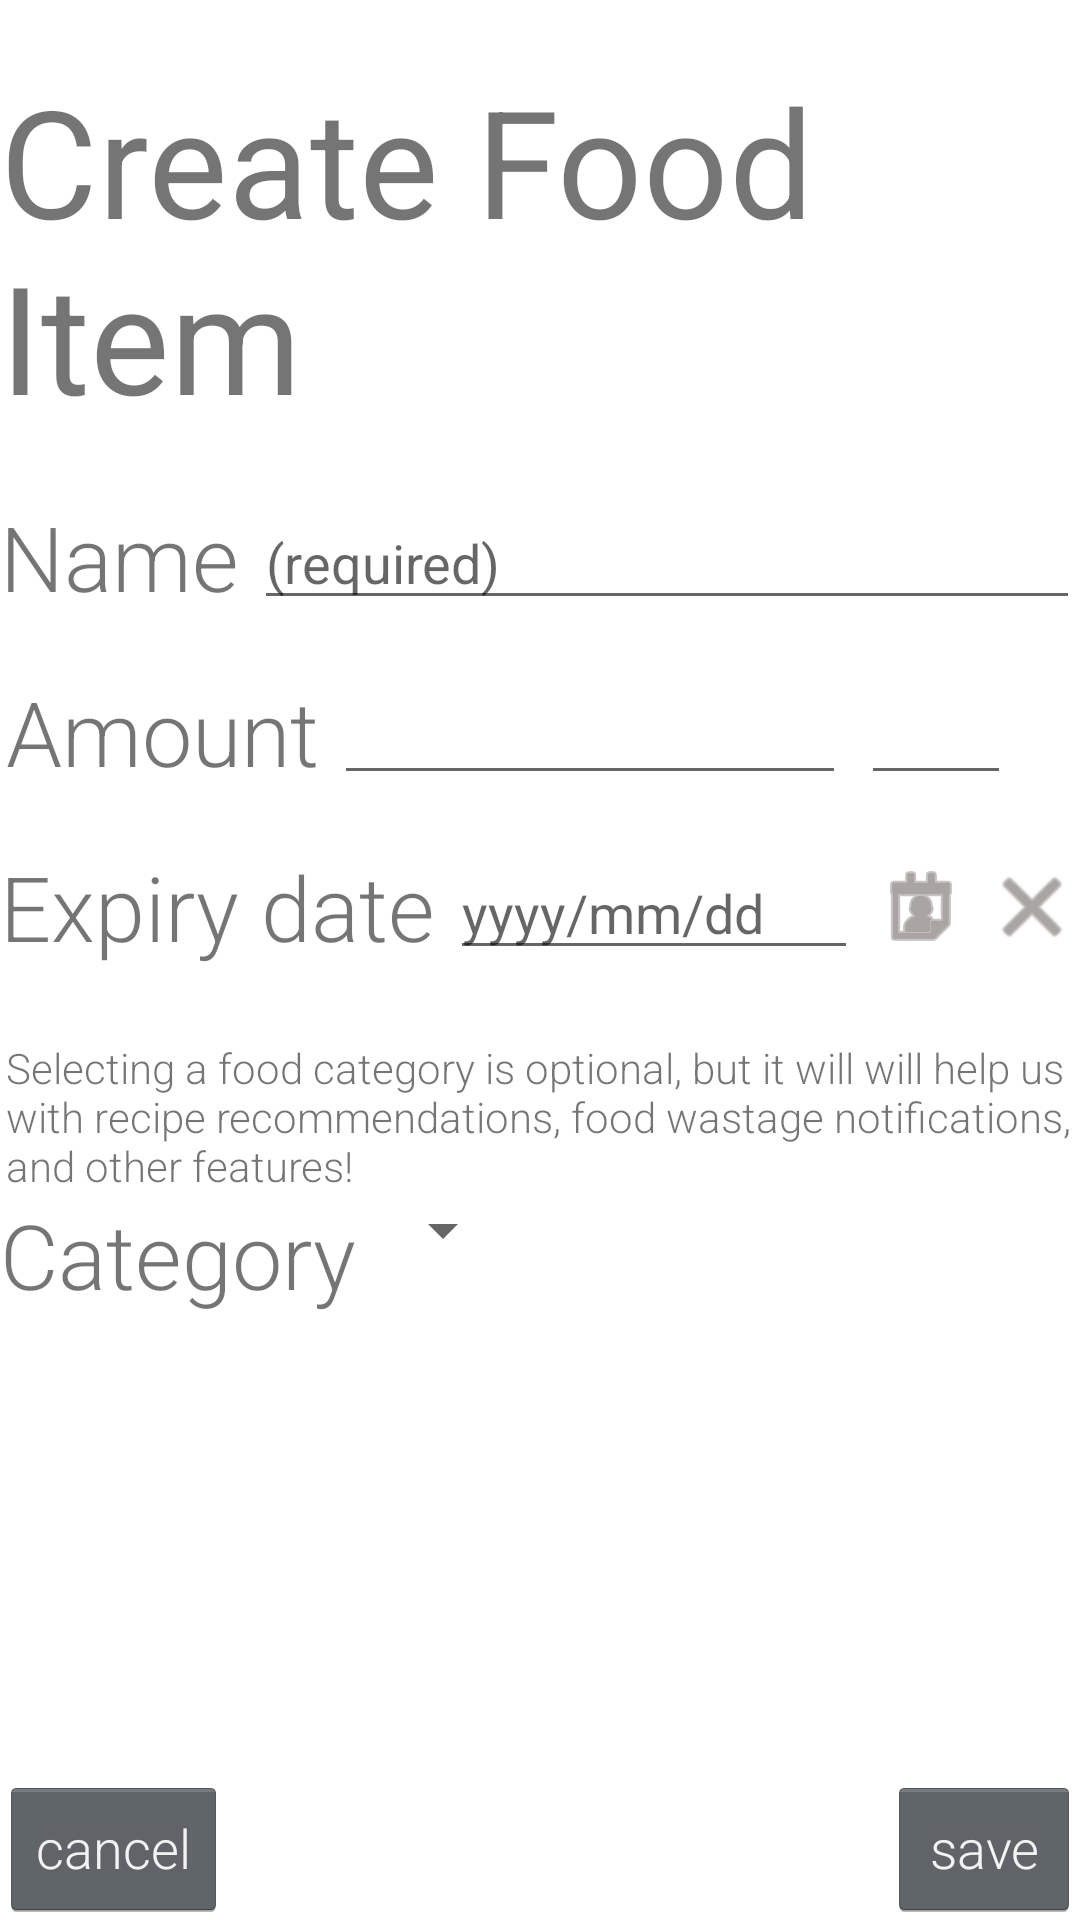

The Android layout XML behind this screen, and the referenced resources:
<!-- AndroidManifest.xml: application theme Theme.GroceriesManager -->
<!-- res/layout/activity_edit_food_item.xml -->
<?xml version="1.0" encoding="utf-8"?>
<RelativeLayout xmlns:android="http://schemas.android.com/apk/res/android"
    xmlns:app="http://schemas.android.com/apk/res-auto"
    xmlns:tools="http://schemas.android.com/tools"
    android:layout_width="match_parent"
    android:layout_height="match_parent"
    android:layout_margin="10dp">

    <TextView
        android:id="@+id/tvTitle"
        android:layout_width="wrap_content"
        android:layout_height="wrap_content"
        android:text="Create Food Item"
        android:layout_marginTop="20dp"
        android:layout_alignParentTop="true"
        android:layout_centerHorizontal="true"
        style="@style/FragmentTitleStyle" />

    <TextView
        android:id="@+id/tvName"
        android:layout_width="wrap_content"
        android:layout_height="wrap_content"
        android:layout_below="@id/tvTitle"
        android:layout_alignParentStart="true"
        android:layout_marginStart="0dp"
        android:layout_marginTop="20dp"
        android:text="Name"
        style="@style/Label" />

    <EditText
        android:id="@+id/etFoodName"
        android:layout_marginStart="5dp"
        android:layout_width="wrap_content"
        android:layout_height="wrap_content"
        android:layout_alignTop="@id/tvName"
        android:layout_alignParentEnd="true"
        android:layout_toEndOf="@id/tvName"
        android:ellipsize="end"
        android:contentDescription="food name"
        android:hint="(required)" />

    <TextView
        android:id="@+id/tvAmount"
        style="@style/Label"
        android:layout_width="wrap_content"
        android:layout_height="wrap_content"
        android:layout_below="@id/tvName"
        android:layout_alignParentStart="true"
        android:layout_marginStart="2dp"
        android:layout_marginTop="18dp"
        android:text="Amount" />

    <EditText
        android:id="@+id/etFoodQty"
        android:layout_width="match_parent"
        android:layout_height="wrap_content"
        android:layout_alignTop="@id/tvAmount"
        android:layout_marginStart="5dp"
        android:layout_toStartOf="@id/etFoodMeasure"
        android:layout_toEndOf="@id/tvAmount"
        android:ellipsize="end"
        android:gravity="right"
        android:inputType="numberDecimal" />

    <EditText
        android:id="@+id/etFoodMeasure"
        android:layout_width="50dp"
        android:layout_height="wrap_content"
        android:layout_alignTop="@id/tvAmount"
        android:layout_marginStart="5dp"
        android:layout_toStartOf="@id/ibFoodMeasure"
        android:ellipsize="end"
        android:inputType="textPersonName" />

    <Spinner
        android:id="@+id/spinnerFoodMeasure"
        android:layout_width="match_parent"
        android:layout_height="wrap_content"
        android:layout_alignTop="@id/etFoodMeasure"
        android:layout_alignEnd="@id/ibFoodMeasure"
        android:layout_alignBottom="@id/etFoodMeasure"
        android:contentDescription="Food measure dropdown"
        android:spinnerMode="dropdown"
        android:visibility="gone" />

    <ImageButton
        android:id="@+id/ibFoodMeasure"
        android:layout_width="20dp"
        android:layout_height="20dp"
        android:layout_alignBottom="@id/etFoodMeasure"
        android:layout_alignParentEnd="true"
        android:layout_marginEnd="3dp"
        android:layout_marginBottom="11dp"
        android:background="@null"
        android:contentDescription="Food measure dropdown"
        android:scaleType="fitXY"
        android:src="@drawable/expand_arrow" />

    <TextView
        android:id="@+id/tvExpiryLabel"
        style="@style/Label"
        android:layout_width="wrap_content"
        android:layout_height="wrap_content"
        android:layout_below="@id/tvAmount"
        android:layout_marginTop="18dp"
        android:text="Expiry date" />

    <EditText
        android:id="@+id/etExpiryDate"
        android:layout_width="wrap_content"
        android:layout_height="wrap_content"
        android:layout_alignTop="@id/tvExpiryLabel"
        android:layout_marginStart="5dp"
        android:hint="yyyy/mm/dd"
        android:layout_toStartOf="@+id/ibDatePicker"
        android:layout_toEndOf="@id/tvExpiryLabel"
        android:ellipsize="end"
        android:inputType="date" />

    <ImageButton
        android:id="@+id/ibDatePicker"
        android:layout_width="wrap_content"
        android:layout_height="wrap_content"
        android:layout_alignTop="@+id/tvExpiryLabel"
        android:layout_alignBottom="@+id/tvExpiryLabel"
        android:layout_marginStart="5dp"
        android:layout_toStartOf="@+id/ibRemoveDate"
        android:background="@null"
        android:src="@android:drawable/ic_menu_my_calendar"
        app:tint="@color/dark_grey" />

    <ImageButton
        android:id="@+id/ibRemoveDate"
        android:layout_width="wrap_content"
        android:layout_height="wrap_content"
        android:layout_alignTop="@+id/tvExpiryLabel"
        android:layout_alignBottom="@+id/tvExpiryLabel"
        android:layout_alignParentEnd="true"
        android:layout_marginStart="5dp"
        android:background="@null"
        android:src="@android:drawable/ic_menu_close_clear_cancel"
        app:tint="@color/dark_grey" />

    <TextView
        android:id="@+id/tvCategoryMessage"
        android:layout_width="wrap_content"
        android:layout_height="wrap_content"
        android:layout_below="@id/tvExpiryLabel"
        android:layout_alignParentStart="true"
        android:layout_marginStart="2dp"
        android:layout_marginTop="24dp"
        android:text="Selecting a food category is optional, but it will will help us with recipe recommendations, food wastage notifications, and other features!" />

    <TextView
        android:id="@+id/tvCategory"
        style="@style/Label"
        android:layout_width="wrap_content"
        android:layout_height="wrap_content"
        android:layout_below="@id/tvCategoryMessage"
        android:text="Category" />


    <Spinner
        android:id="@+id/spinnerFoodCategory"
        android:layout_width="wrap_content"
        android:layout_height="wrap_content"
        android:layout_alignTop="@id/tvCategory"
        android:layout_marginStart="5dp"
        android:layout_toEndOf="@id/tvCategory"
        android:contentDescription="Food category drop down"
        android:spinnerMode="dialog" />

    <Button
        android:id="@+id/btnCancel"
        android:layout_width="wrap_content"
        android:layout_height="wrap_content"
        android:layout_alignParentStart="true"
        android:layout_alignParentBottom="true"
        android:text="cancel" />

    <Button
        android:id="@+id/btnSave"
        android:layout_width="wrap_content"
        android:layout_height="wrap_content"
        android:layout_alignParentEnd="true"
        android:layout_alignParentBottom="true"
        android:text="save" />
</RelativeLayout>
<!-- resources referenced by this layout -->
<resources>
  <color name="dark_grey">#716868</color>
  <style name="FragmentTitleStyle" parent="android:Widget.TextView">
          <item name="android:fontFamily">sans-serif</item>
          <item name="android:textSize">50sp</item>
      </style>
  <style name="Label" parent="android:Widget.TextView">
          <item name="android:textSize">30sp</item>
      </style>
  <style name="Theme.GroceriesManager" parent="Theme.MaterialComponents.DayNight.NoActionBar">
          
          <item name="colorPrimary">@color/dark_blue</item>
          <item name="colorPrimaryVariant">@color/dark_blue</item>
          <item name="colorOnPrimary">@color/light_grey</item>
          
          <item name="colorSecondary">@color/teal_200</item>
          <item name="colorSecondaryVariant">@color/teal_700</item>
          <item name="colorOnSecondary">@color/black</item>
          
          <item name="android:statusBarColor" tools:targetApi="l">?attr/colorPrimaryVariant</item>
          
          <item name="android:textViewStyle">@style/RobotoTextViewStyle</item>
          <item name="android:buttonStyle">@style/RobotoButtonStyle</item>
      </style>
  <color name="dark_blue">#0039BF</color>
  <color name="light_grey">#D3D3D3</color>
  <color name="teal_200">#FF03DAC5</color>
  <color name="teal_700">#FF018786</color>
  <color name="black">#FF000000</color>
  <style name="RobotoTextViewStyle" parent="android:Widget.TextView">
          <item name="android:fontFamily">sans-serif-light</item>
      </style>
  <style name="RobotoButtonStyle" parent="android:Widget.Holo.Button">
          <item name="android:fontFamily">sans-serif-light</item>
      </style>
</resources>
